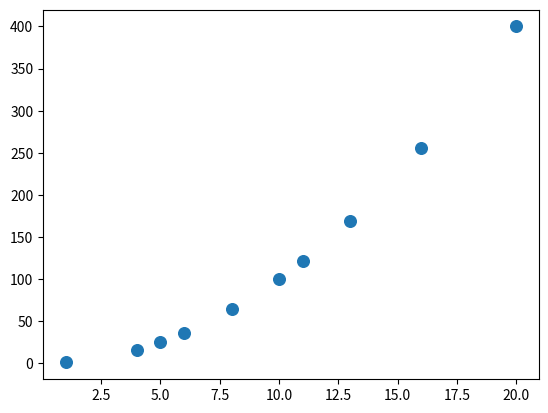

Reproduce this figure in Python.
import matplotlib.pyplot as plt
import numpy as np
x = np.array([6, 1, 8, 20, 13, 4, 16, 5, 11, 10])
# Square the elements of the x array
y = x ** 2
# Create a scatter plot
plt.scatter(x, y, s=70)
plt.show()